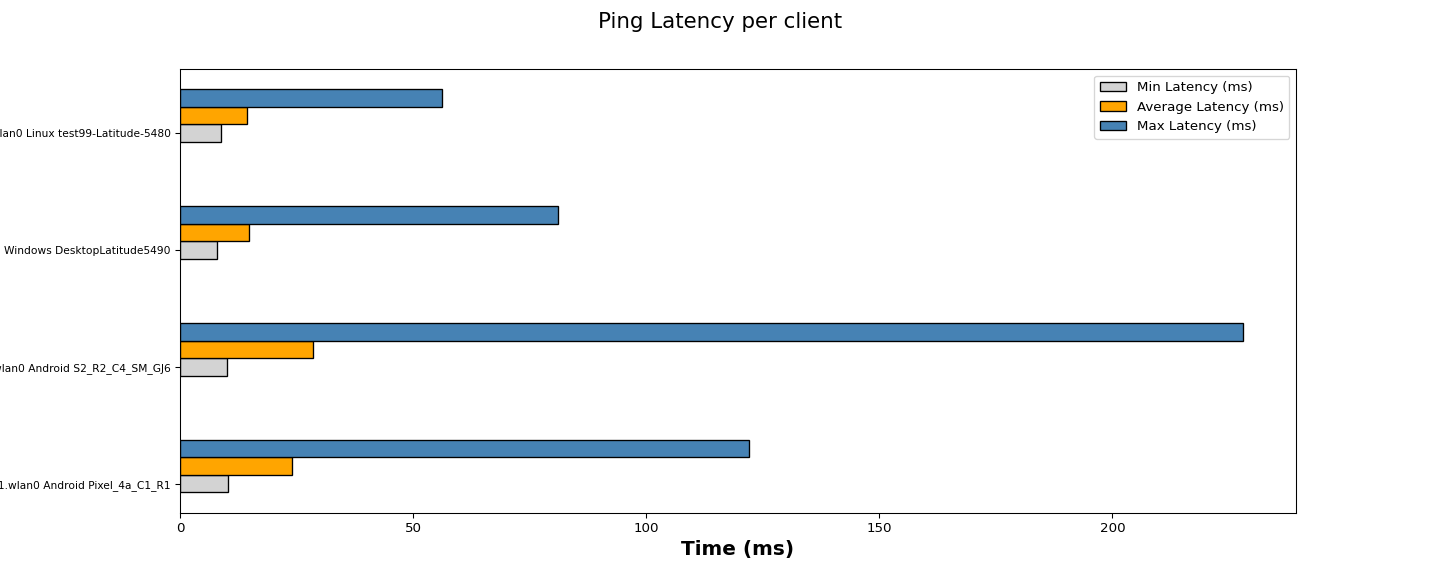

Values plotted in this chart, from the file beside it:
Wireless Clients, Min Latency (ms), Average Latency (ms), Max Latency (ms)
1.11.wlan0 Android Pixel_4a_C1_R1, 10.30, 24.08, 122
1.13.wlan0 Android S2_R2_C4_SM_GJ6, 10.10, 28.51, 228
1.136.wlan0 Windows DesktopLatitude5490, 8.00, 14.77, 81.00
1.146.wlan0 Linux test99-Latitude-5480, 8.89, 14.37, 56.30
